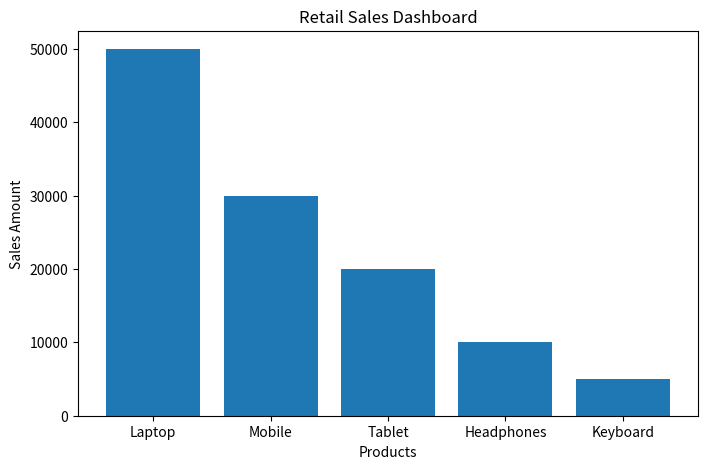
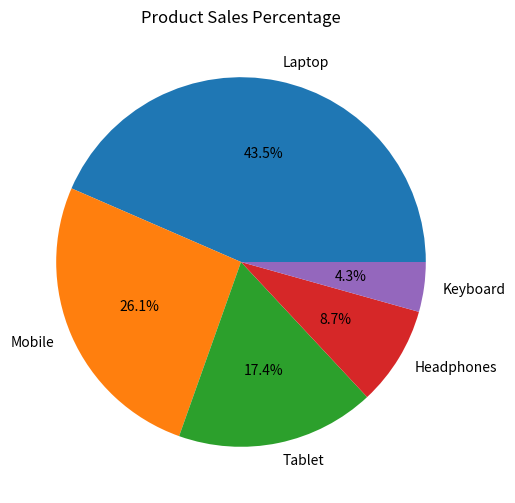

The script that saved these images, in order:
import csv
import matplotlib.pyplot as plt

data = [
    ["Product", "Sales"],
    ["Laptop", 50000],
    ["Mobile", 30000],
    ["Tablet", 20000],
    ["Headphones", 10000],
    ["Keyboard", 5000]
]

with open("sales.csv", "w", newline="") as file:
    writer = csv.writer(file)
    writer.writerows(data)

products = []
sales = []

with open("sales.csv", "r") as file:
    reader = csv.reader(file)
    next(reader)

    for row in reader:
        products.append(row[0])
        sales.append(int(row[1]))

print("RETAIL SALES REPORT")
print("-------------------")

total = sum(sales)
average = total / len(sales)

print("Total Sales:", total)
print("Average Sales:", average)
print("Highest Sales:", max(sales))

# Bar Chart
plt.figure(figsize=(8, 5))
plt.bar(products, sales)
plt.title("Retail Sales Dashboard")
plt.xlabel("Products")
plt.ylabel("Sales Amount")
plt.show()

# Pie Chart
plt.figure(figsize=(6, 6))
plt.pie(sales, labels=products, autopct="%1.1f%%")
plt.title("Product Sales Percentage")
plt.show()
